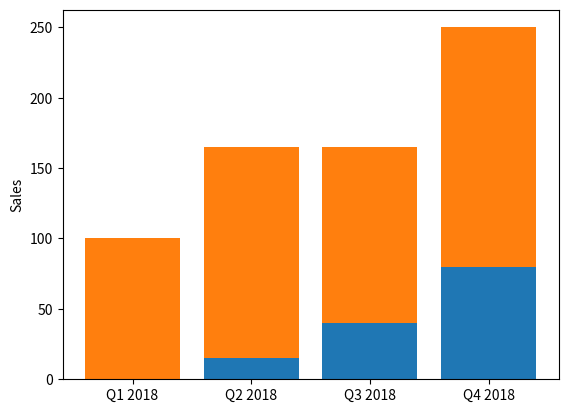

The matplotlib source for this figure:
import matplotlib.pyplot as plt

#set up values
VALUESA = [100,150,125,170]
VALUESB = [0,15,40,80]
POS = [0,1,2,3]
LABELS = ['Q1 2018','Q2 2018','Q3 2018','Q4 2018']

#set up the first bar
plt.bar(POS,VALUESB)
#set up the stacked bars
plt.bar(POS,VALUESA,bottom=VALUESB)
plt.xticks(POS, LABELS)
plt.ylabel('Sales')
plt.xticks(POS, LABELS)

#to display the chart
plt.show()
